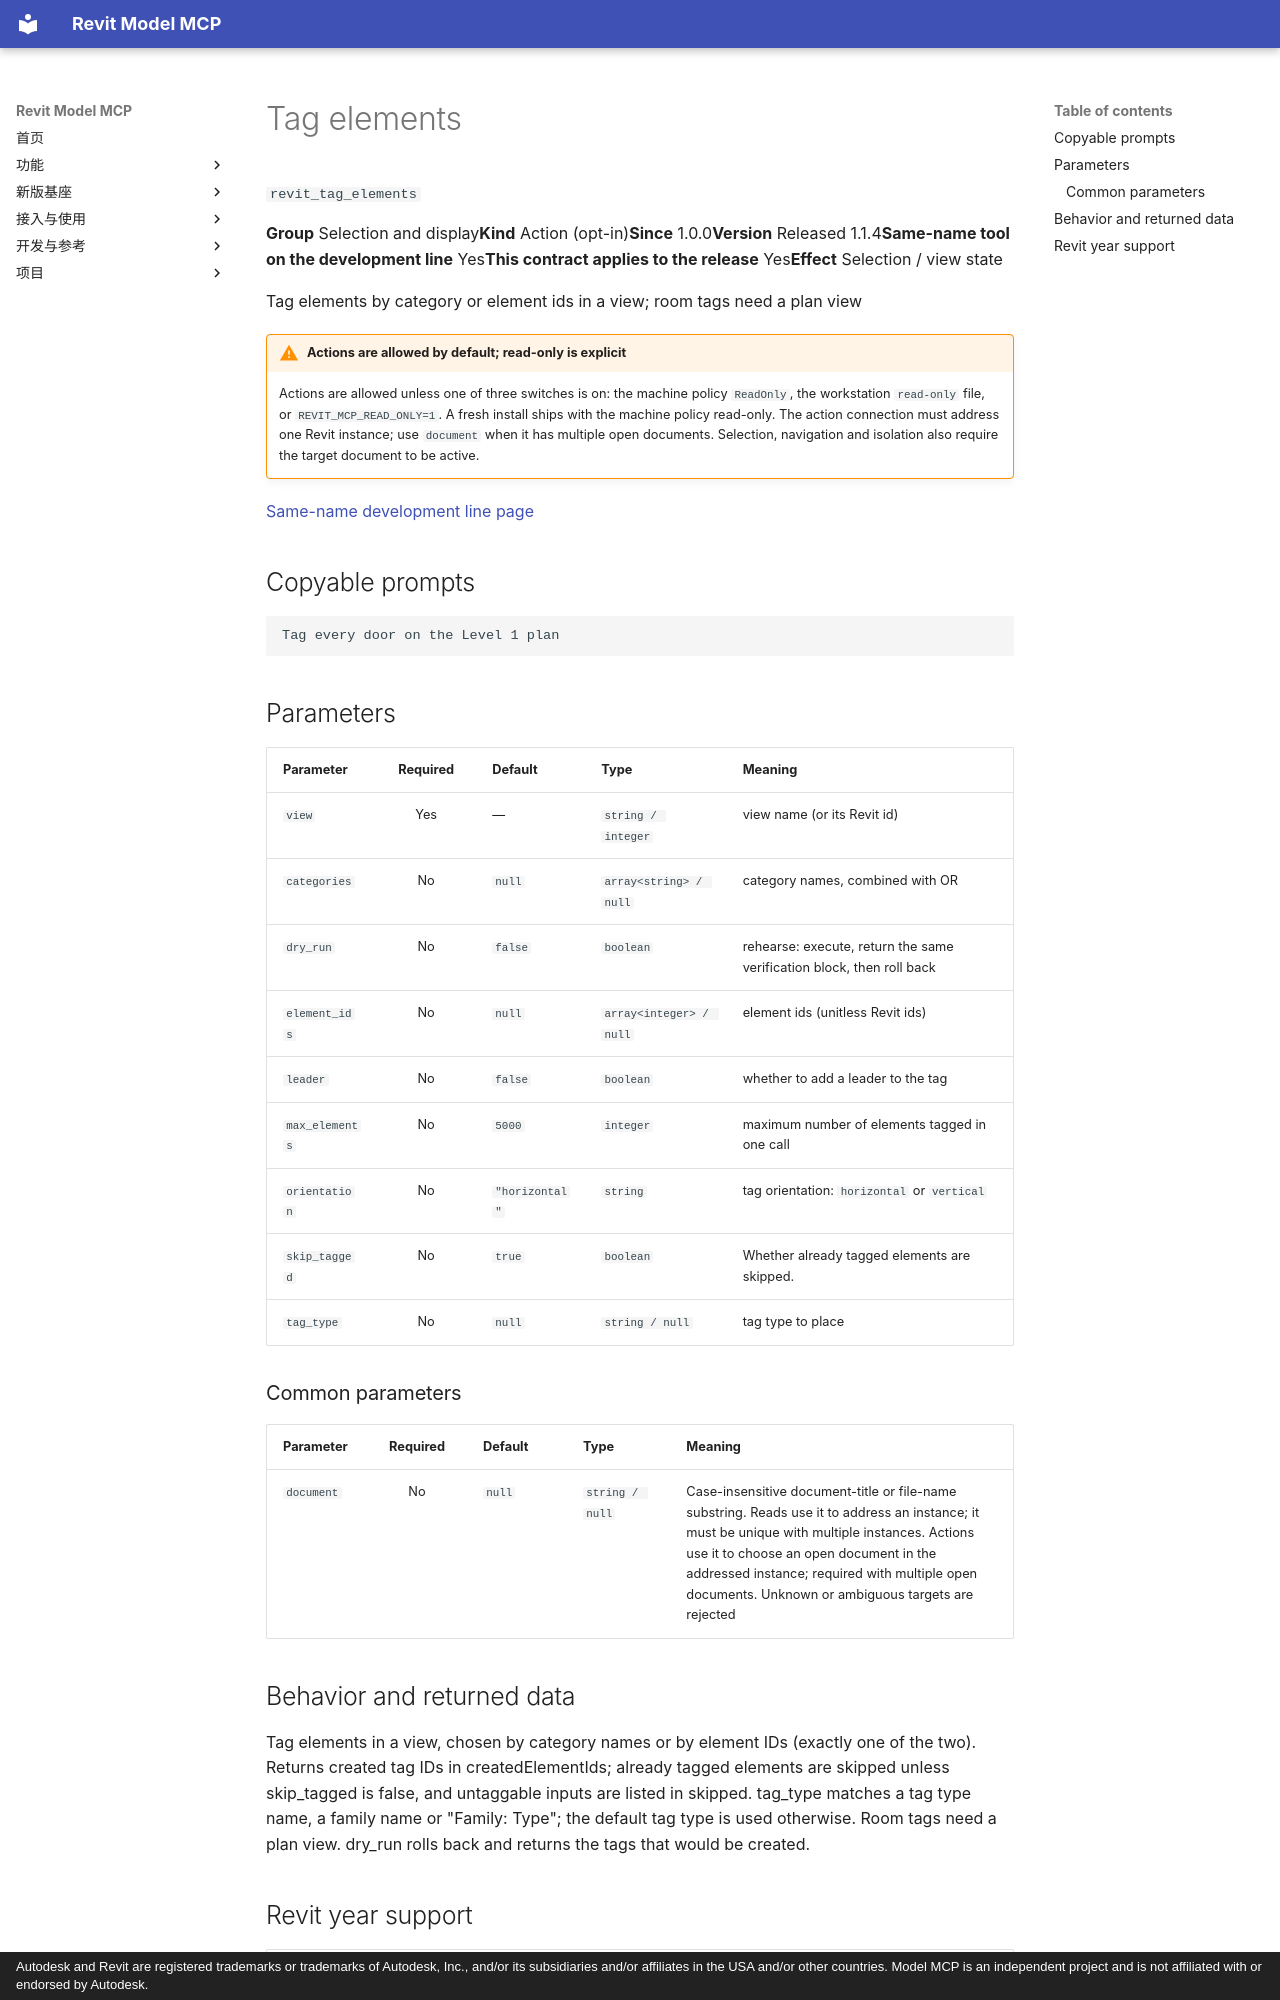

repository: vibe-bimer/smart-revit · page: features/revit_tag_elements.en/index.html · generator: mkdocs · copyright: Autodesk and Revit are registered trademarks or trademarks of Autodesk, Inc., and/or its subsidiaries and/or affiliates in the USA and/or other countries. Model MCP is an independent project and is not affiliated with or endorsed by Autodesk.

---
description: "Tag elements by category or element ids in a view; room tags need a plan view"
---

# Tag elements

`revit_tag_elements`

<p class="facts"><span><b>Group</b> Selection and display</span><span><b>Kind</b> Action (opt-in)</span><span><b>Since</b> 1.0.0</span><span><b>Version</b> Released 1.1.4</span><span><b>Same-name tool on the development line</b> Yes</span><span><b>This contract applies to the release</b> Yes</span><span><b>Effect</b> Selection / view state</span></p>

Tag elements by category or element ids in a view; room tags need a plan view

!!! warning "Actions are allowed by default; read-only is explicit"
    Actions are allowed unless one of three switches is on: the machine policy `ReadOnly`, the workstation `read-only` file, or `REVIT_MCP_READ_ONLY=1`. A fresh install ships with the machine policy read-only. The action connection must address one Revit instance; use `document` when it has multiple open documents. Selection, navigation and isolation also require the target document to be active.

[Same-name development line page](../platform/revit_tag_elements.md)

## Copyable prompts {#prompts}

```text
Tag every door on the Level 1 plan
```

## Parameters {#parameters}

<div class="rmc-tablewrap" markdown="1">

| Parameter {scope=col} | Required {scope=col} | Default {scope=col} | Type {scope=col} | Meaning {scope=col} |
| --- | :--: | --- | --- | --- |
| `view` | Yes | — | `string / integer` | view name (or its Revit id) |
| `categories` | No | `null` | `array<string> / null` | category names, combined with OR |
| `dry_run` | No | `false` | `boolean` | rehearse: execute, return the same verification block, then roll back |
| `element_ids` | No | `null` | `array<integer> / null` | element ids (unitless Revit ids) |
| `leader` | No | `false` | `boolean` | whether to add a leader to the tag |
| `max_elements` | No | `5000` | `integer` | maximum number of elements tagged in one call |
| `orientation` | No | `"horizontal"` | `string` | tag orientation: `horizontal` or `vertical` |
| `skip_tagged` | No | `true` | `boolean` | Whether already tagged elements are skipped. |
| `tag_type` | No | `null` | `string / null` | tag type to place |

</div>

### Common parameters {#common-parameters}

<div class="rmc-tablewrap" markdown="1">

| Parameter {scope=col} | Required {scope=col} | Default {scope=col} | Type {scope=col} | Meaning {scope=col} |
| --- | :--: | --- | --- | --- |
| `document` | No | `null` | `string / null` | Case-insensitive document-title or file-name substring. Reads use it to address an instance; it must be unique with multiple instances. Actions use it to choose an open document in the addressed instance; required with multiple open documents. Unknown or ambiguous targets are rejected |

</div>

## Behavior and returned data {#contract}

Tag elements in a view, chosen by category names or by element IDs (exactly one of the two). Returns created tag IDs in createdElementIds; already tagged elements are skipped unless skip_tagged is false, and untaggable inputs are listed in skipped. tag_type matches a tag type name, a family name or "Family: Type"; the default tag type is used otherwise. Room tags need a plan view. dry_run rolls back and returns the tags that would be created.
